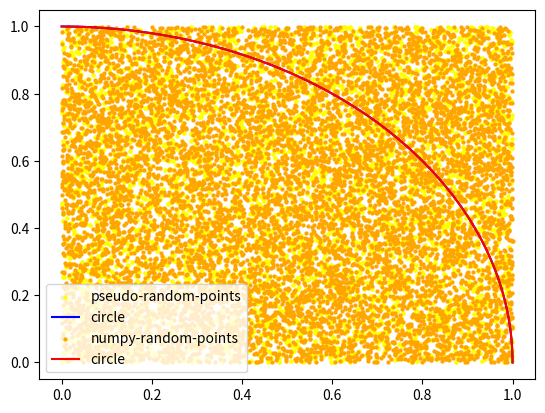

Python code for this plot:
import numpy as np
import matplotlib.pyplot as plt
seedx = 0.25
seedy = 0.95
total_num = 10000
period = 1e100
print(period)
a = 5214
c = 8689
random_num1 = []
random_num1.append(seedx / period)
N_i = []
N_i.append(seedx)
for i in range(total_num):
    N_i.append(np.mod(a * N_i[i - 1] + c, period))
    random_num1.append(N_i[i] / period)
random_num1 = np.array(random_num1, dtype=float)
random_num2 = []
random_num2.append(seedy / period)
N_i = []
N_i.append(seedy)
for i in range(total_num):
    N_i.append(np.mod(a * N_i[i - 1] + c, period))
    random_num2.append(N_i[i] / period)
random_num2 = np.array(random_num2, dtype=float)
no_inside_circle = 0
no_inside_circle_numpy = 0
x_numpy = np.random.random([total_num])
y_numpy = np.random.random([total_num])
for i in range(total_num):
    if np.power(random_num1[i], 2) + np.power(random_num2[i], 2) < 1.:
        no_inside_circle = no_inside_circle + 1
    if np.power(x_numpy[i], 2) + np.power(y_numpy[i], 2) < 1.:
        no_inside_circle_numpy = no_inside_circle_numpy + 1
monte_carlo_pi = 4 * (no_inside_circle / total_num)
numpy_rand_num_pi = 4 * (no_inside_circle_numpy / total_num)
print("Monter-Carlo value of pi using linear congruential generator: ", np.array(monte_carlo_pi, dtype=float),
      "\nMonter-Carlo value of pi using numpy random generator: ", np.array(numpy_rand_num_pi, dtype=float))
theta = np.linspace(0, np.pi / 2, 1000)
a = np.cos(theta)
b = np.sin(theta)

plt.scatter(random_num1, random_num2, marker='.', label='pseudo-random-points', color='yellow', linewidths=0.05)
plt.plot(a, b, label='circle', color='blue')
plt.legend()
plt.show()
plt.scatter(x_numpy, y_numpy, marker='.', label='numpy-random-points', color='orange', linewidths=0.05)
plt.plot(a, b, label='circle', color='red')
plt.legend()
plt.show()